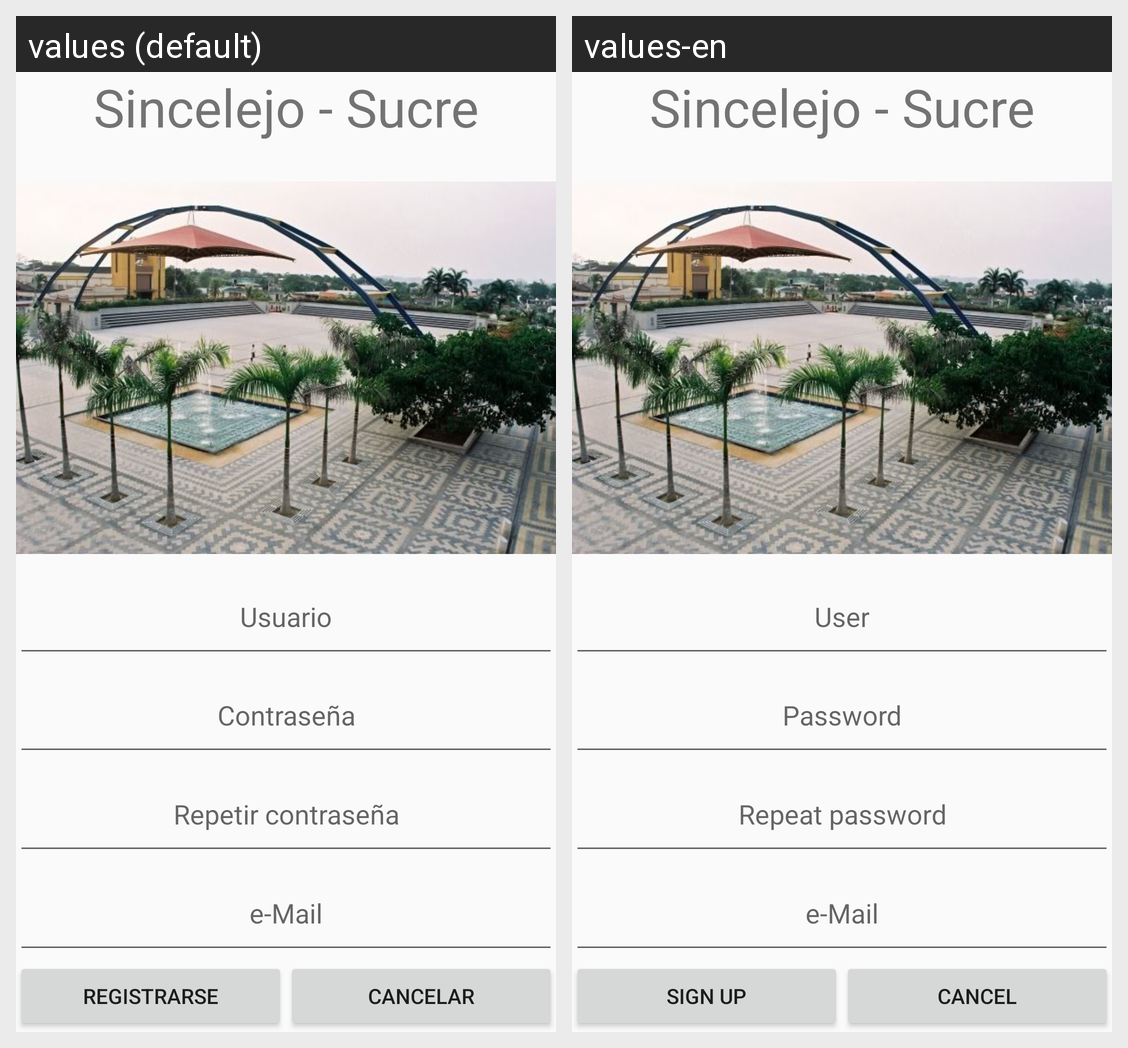

For this localized Android screen grid, give each drawn string resource with its value in every locale shown.
Android screen res/layout/activity_register.xml rendered under 2 locales, left to right: values (default), values-en. Device: Nexus 5 (rendered at 1080×1920; each locale shown at half size, 540×960, under a caption strip naming it); theme AppTheme.
Strings drawn on this screen, with the default value and each locale's value (text and hints the layout hard-codes, and strings that could not be matched under every locale, appear in the picture but are not listed):

titulo
  values: Sincelejo - Sucre
  values-en: Sincelejo - Sucre

username
  values: Usuario
  values-en: User

password
  values: Contraseña
  values-en: Password

rptPassword
  values: Repetir contraseña
  values-en: Repeat password

email
  values: e-Mail
  values-en: e-Mail

registrar
  values: Registrarse
  values-en: Sign Up

cancel
  values: Cancelar
  values-en: Cancel
